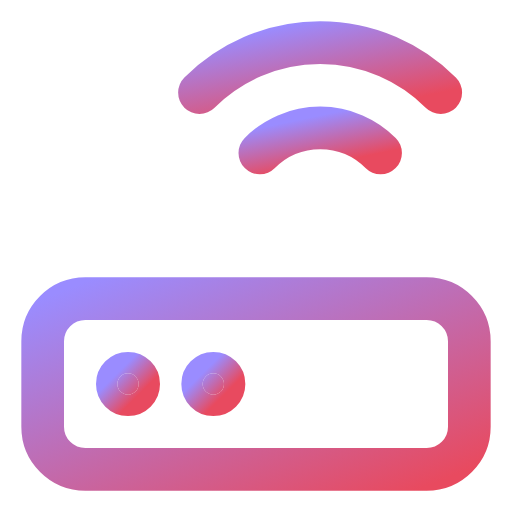
t = 0.00 s
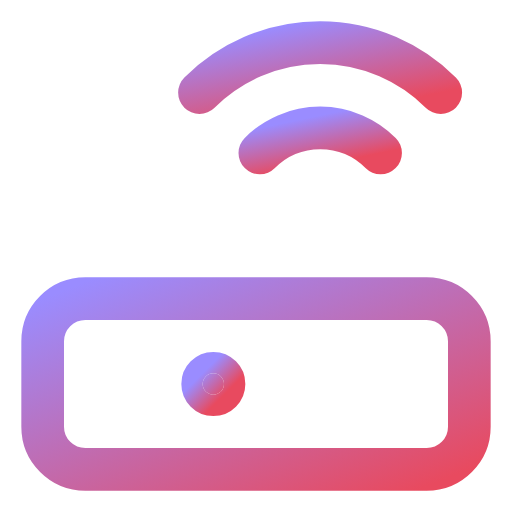
t = 0.50 s
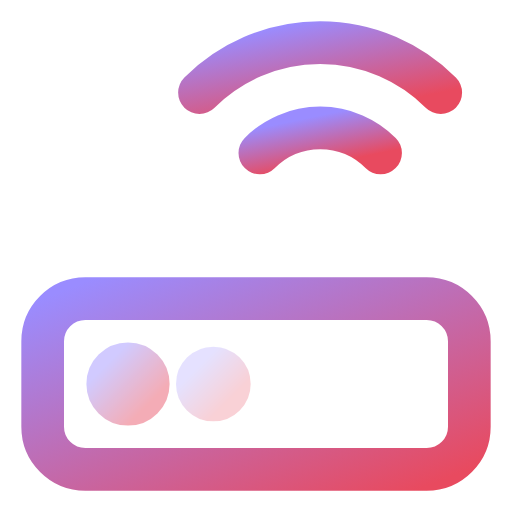
t = 0.95 s
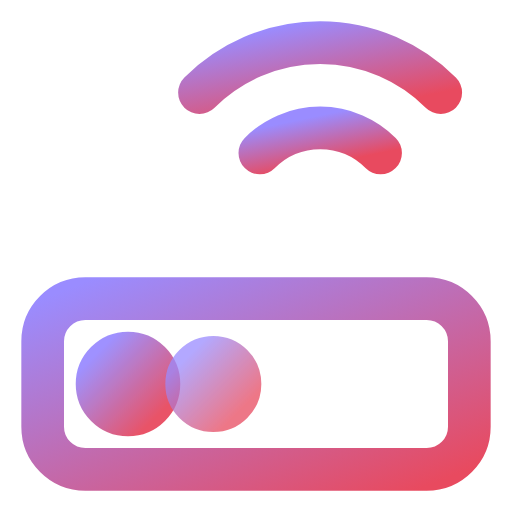
t = 1.45 s
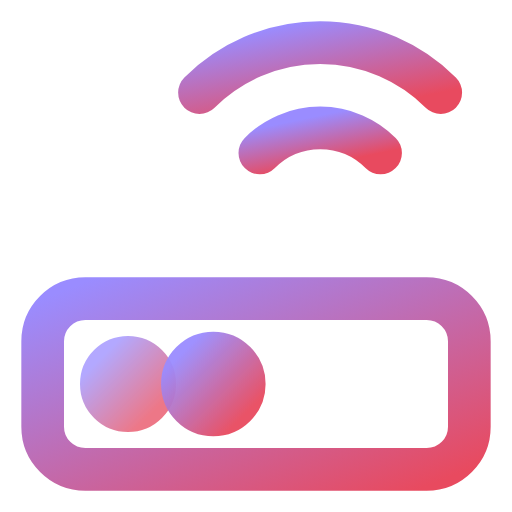
t = 1.75 s
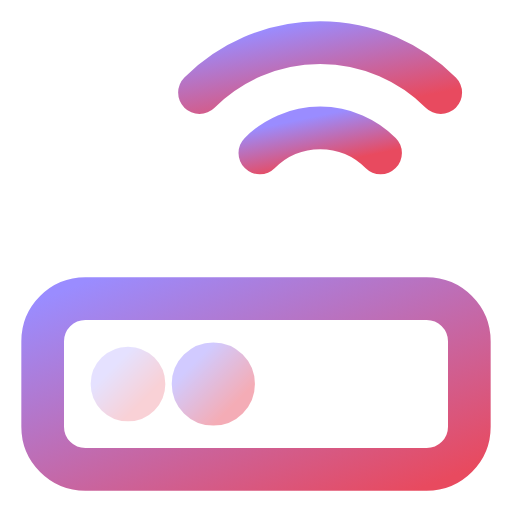
t = 2.25 s

The animated SVG that drew these frames (rendered in a browser with its animation timeline set to each time). Animation: 4 SMIL elements (animate=4); one cycle of 2.70 s, repeats indefinitely.

<svg xmlns="http://www.w3.org/2000/svg" width="64" height="64" viewBox="0 0 24 24" fill="none" stroke-width="2" stroke-linecap="round" stroke-linejoin="round" class="lucide lucide-router-icon lucide-router">
  <defs>
    <linearGradient id="router-gradient" x1="0%" y1="0%" x2="100%" y2="100%">
      <stop offset="0%" style="stop-color:#9A8CFF;stop-opacity:1" />
      <stop offset="100%" style="stop-color:#E84A5F;stop-opacity:1" />
    </linearGradient>
  </defs>

  <rect width="20" height="8" x="2" y="14" rx="2" stroke="url(#router-gradient)" class="animated-path"/>
  <path d="M15 10v4" stroke="url(#router-gradient)" class="animated-path"/>
  <path d="M17.84 7.17a4 4 0 0 0-5.66 0" stroke="url(#router-gradient)" class="animated-path"/>
  <path d="M20.66 4.34a8 8 0 0 0-11.31 0" stroke="url(#router-gradient)" class="animated-path"/>

  <circle cx="6" cy="18" r="0.5" fill="url(#router-gradient)" stroke="url(#router-gradient)">
      <animate attributeName="r" values="0.5; 1.5; 0.5" dur="2s" begin="0.5s" repeatCount="indefinite" />
      <animate attributeName="opacity" values="0; 1; 0" dur="2s" begin="0.5s" repeatCount="indefinite" />
  </circle>
  <circle cx="10" cy="18" r="0.5" fill="url(#router-gradient)" stroke="url(#router-gradient)">
      <animate attributeName="r" values="0.5; 1.5; 0.5" dur="2s" begin="0.7s" repeatCount="indefinite" />
      <animate attributeName="opacity" values="0; 1; 0" dur="2s" begin="0.7s" repeatCount="indefinite" />
  </circle>
</svg>